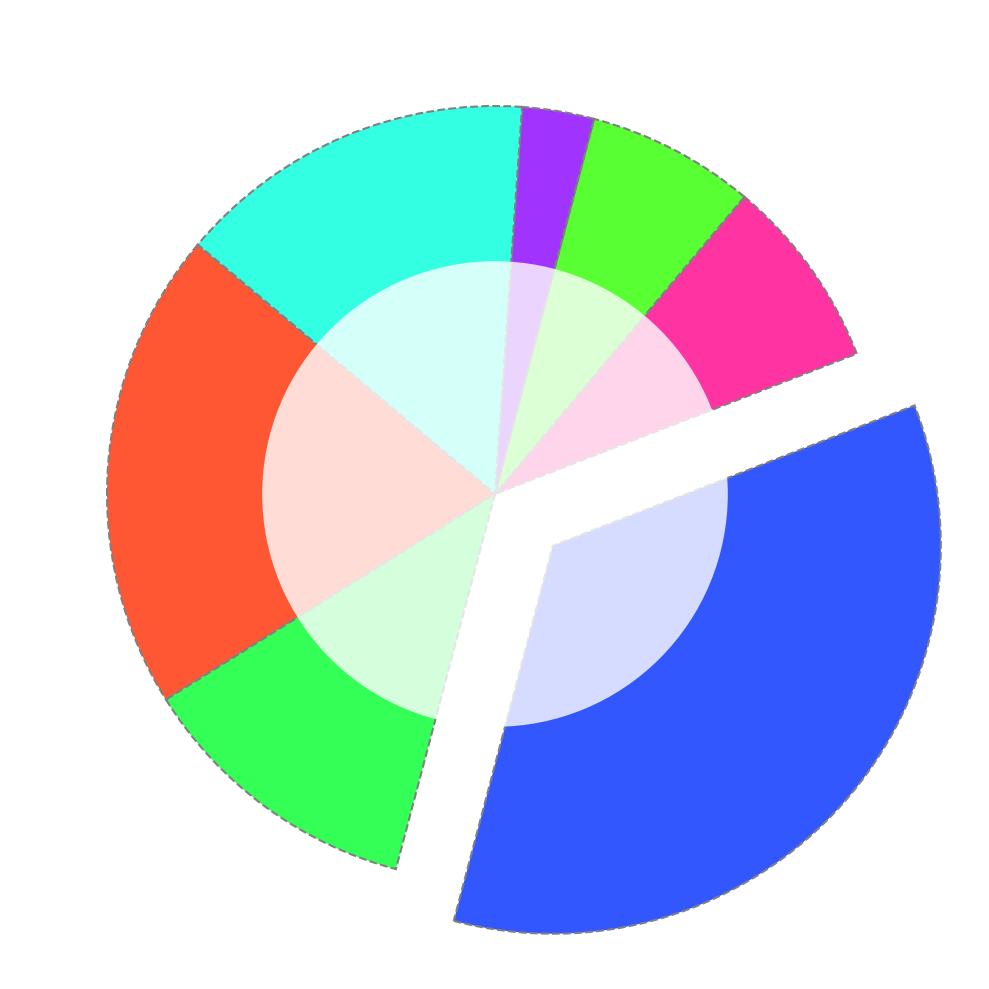

Reproduce this figure in Python.
import matplotlib.pyplot as plt

creatures = ['Dragons', 'Phoenix', 'Unicorns', 'Mermaids', 'Centaurs', 'Valkyries', 'Minotaurs']
popularity = [20, 12, 35, 8, 7, 3, 15] 

colors = ['#FF5733', '#33FF57', '#3357FF', '#FF33A1', '#57FF33', '#A133FF', '#33FFE2']
explode = [0, 0, 0.2, 0, 0, 0, 0]

plt.figure(figsize=(10, 10))
wedges, autotexts = plt.pie(
    popularity, 
    explode=explode, 
    startangle=140, 
    colors=colors, 
    pctdistance=0.80, 
    wedgeprops={'edgecolor': 'grey', 'linestyle': '--', 'linewidth': 1.5}
)

centre_circle = plt.Circle((0, 0), 0.60, fc='white', alpha=0.8)
fig = plt.gcf()
fig.gca().add_artist(centre_circle)

plt.setp(autotexts, size=11, color="black")

plt.tight_layout()

plt.show()
